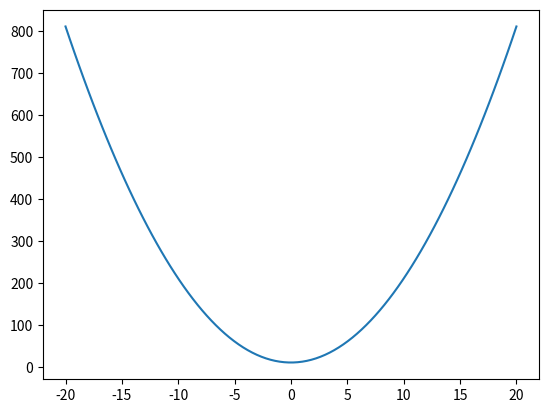

The script that saved this image:
#!/usr/bin/env python

"""
TBD
"""

import matplotlib.pyplot as plt
import scipy.optimize as sco

import numpy as np
from numpy import dtype, float64, ndarray


def fx(x: np.ndarray):
    """ simple function """
    return 2 * (x[0] ** 2) + 10


def fx1(x: ndarray[tuple[int], dtype[float64]]):
    """ simple function """
    return 2 * (x ** 2) + 10


def main() -> None:
    """ main entry """
    x = np.linspace(-20, 20, 100)
    y1 = fx1(x)
    plt.plot(x, y1)
    fopt = sco.fmin(fx, x, full_output=True, disp=False)
    print(fopt)


if __name__ == "__main__":
    main()
